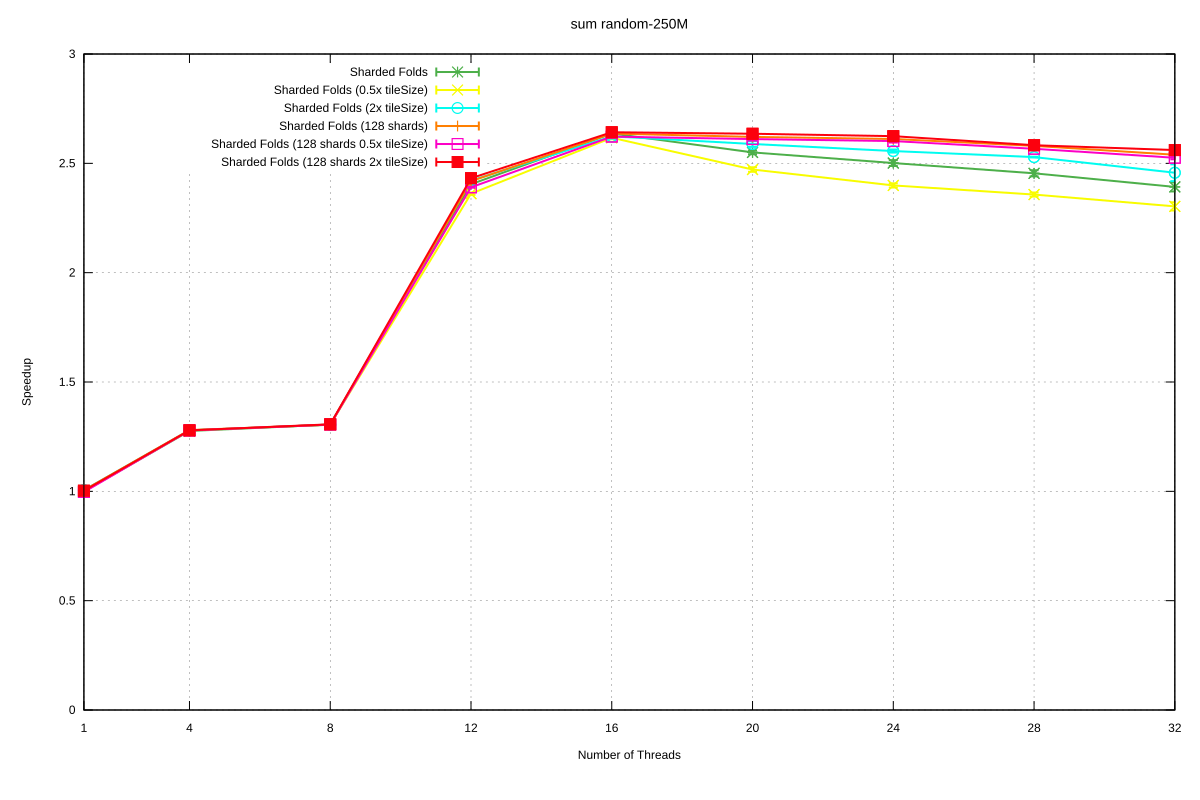

Data behind this chart, as committed beside it:
Name, Mean, MeanLB, MeanUB, Stddev, StddevLB, StddevUB, scheduler, threads
sum/random-250M, 0.1323, 0.1317, 0.1328, 7.700651345242648e-4, 5.719981451566256e-4, 9.456253496932733e-4, Sharded Folds, 1
sum/random-250M, 0.1037, 0.1034, 0.1041, 4.5446265016053293e-4, 6.46369836018513e-5, 5.962122547672526e-4, Sharded Folds, 4
sum/random-250M, 0.1013, 0.1012, 0.1014, 1.0926414786459531e-4, 6.136947057236652e-5, 1.2089245990680065e-4, Sharded Folds, 8
sum/random-250M, 5.500903258881798e-2, 5.49079408228863e-2, 5.515204493089446e-2, 1.8453858982843556e-4, 7.724034131773143e-5, 2.543768178112966e-4, Sharded Folds, 12
sum/random-250M, 5.0173528006555335e-2, 5.0129005035740276e-2, 5.024560334970288e-2, 8.115039564986943e-5, 1.8457729464678077e-5, 1.0646746206299176e-4, Sharded Folds, 16
sum/random-250M, 5.187141821231871e-2, 5.172602026002659e-2, 5.206348279524328e-2, 2.6103815492770343e-4, 9.729672343976358e-5, 3.1962413193421487e-4, Sharded Folds, 20
sum/random-250M, 5.2880479835550345e-2, 5.2547228941693905e-2, 5.311039478761986e-2, 4.198717800813424e-4, 3.4063285138466047e-4, 5.050570467504849e-4, Sharded Folds, 24
sum/random-250M, 5.3891778290493506e-2, 5.3608787048142405e-2, 5.422798406576649e-2, 4.7762069342604705e-4, 3.682306262699946e-4, 6.184052690970114e-4, Sharded Folds, 28
sum/random-250M, 5.529283233114429e-2, 5.487153832966994e-2, 5.583239641661445e-2, 7.017787686344607e-4, 4.713734567164684e-4, 1.0473654172374872e-3, Sharded Folds, 32
sum/random-250M, 0.1322, 0.1314, 0.1329, 9.381182026661325e-4, 5.198077793070676e-4, 1.1023922633546365e-3, Sharded Folds (0.5x tileSize), 1
sum/random-250M, 0.1035, 0.1034, 0.1036, 1.174628881969757e-4, 5.580354194801073e-5, 1.5993926525369965e-4, Sharded Folds (0.5x tileSize), 4
sum/random-250M, 0.1013, 0.1013, 0.1014, 5.8997076183035355e-5, 2.794430777139368e-5, 7.858042298749907e-5, Sharded Folds (0.5x tileSize), 8
sum/random-250M, 5.601788617505812e-2, 5.586323541189943e-2, 5.612820398417257e-2, 1.987003462657109e-4, 1.17002147930055e-4, 2.864104008397906e-4, Sharded Folds (0.5x tileSize), 12
sum/random-250M, 5.054545709475254e-2, 5.046481909230351e-2, 5.071912723360583e-2, 1.9528496688354677e-4, 7.848837651791515e-5, 2.9410757145245e-4, Sharded Folds (0.5x tileSize), 16
sum/random-250M, 5.351373571320437e-2, 5.3277058963431045e-2, 5.372515426715836e-2, 3.507979037753364e-4, 2.352529774809327e-4, 4.916169394101e-4, Sharded Folds (0.5x tileSize), 20
sum/random-250M, 5.513637070128295e-2, 5.491207158913659e-2, 5.535085585212246e-2, 3.522224497356796e-4, 2.580703091738867e-4, 4.6409045182178404e-4, Sharded Folds (0.5x tileSize), 24
sum/random-250M, 5.611203124708667e-2, 5.5956155555892964e-2, 5.640121896174692e-2, 2.7535607252632824e-4, 7.672144788994659e-5, 3.786916991483935e-4, Sharded Folds (0.5x tileSize), 28
sum/random-250M, 5.743141184073119e-2, 5.7013102762755896e-2, 5.7957766976739676e-2, 7.329271130358425e-4, 4.991470319149452e-4, 9.832757796321783e-4, Sharded Folds (0.5x tileSize), 32
sum/random-250M, 0.1316, 0.1314, 0.1318, 2.7153186951884287e-4, 1.8576054426851455e-4, 3.419431820794386e-4, Sharded Folds (2x tileSize), 1
sum/random-250M, 0.1034, 0.1034, 0.1034, 3.7984579176837926e-5, 1.113503616874921e-5, 4.9369476274892796e-5, Sharded Folds (2x tileSize), 4
sum/random-250M, 0.1014, 0.1013, 0.1015, 1.6994906365385364e-4, 4.602309634657993e-5, 2.1964536005308644e-4, Sharded Folds (2x tileSize), 8
sum/random-250M, 5.462620691091399e-2, 5.443089738698854e-2, 5.512456215607623e-2, 4.6713651452342635e-4, 1.08477272194827e-4, 7.103692068909348e-4, Sharded Folds (2x tileSize), 12
sum/random-250M, 5.0419868046828055e-2, 5.020375218425345e-2, 5.062168234061184e-2, 3.3143829553722575e-4, 2.3879045407239582e-4, 4.5261746977833244e-4, Sharded Folds (2x tileSize), 16
sum/random-250M, 5.1101725162394966e-2, 5.0944383677172786e-2, 5.1473799929954114e-2, 3.2071109060549023e-4, 1.9533944595922535e-4, 4.3811649750641297e-4, Sharded Folds (2x tileSize), 20
sum/random-250M, 5.174563424911217e-2, 5.1633119771889016e-2, 5.1913031947887725e-2, 2.0904487168678476e-4, 1.4290342816430677e-4, 2.9261224996763257e-4, Sharded Folds (2x tileSize), 24
sum/random-250M, 5.231081368651108e-2, 5.228441537141667e-2, 5.23516789031592e-2, 4.825485965299601e-5, 3.1350484061606814e-5, 6.854839003819835e-5, Sharded Folds (2x tileSize), 28
sum/random-250M, 5.3834006186696655e-2, 5.338614675759648e-2, 5.509056504926688e-2, 1.183255916670305e-3, 9.59573372418946e-5, 1.8012911594341148e-3, Sharded Folds (2x tileSize), 32
sum/random-250M, 0.1316, 0.1314, 0.132, 3.133374894814471e-4, 3.759585855730546e-5, 4.081420991626611e-4, Sharded Folds (128 shards), 1
sum/random-250M, 0.1033, 0.1033, 0.1034, 6.428034865996832e-5, 4.5166330760108404e-5, 8.449830607943425e-5, Sharded Folds (128 shards), 4
sum/random-250M, 0.1014, 0.1013, 0.1016, 2.0357539435131276e-4, 1.2008077885170438e-5, 2.7947606459335927e-4, Sharded Folds (128 shards), 8
sum/random-250M, 5.468590457014562e-2, 5.459832675932419e-2, 5.4768687203371275e-2, 1.33068558778264e-4, 9.477418780400467e-5, 1.8183754767746896e-4, Sharded Folds (128 shards), 12
sum/random-250M, 5.0175525615590494e-2, 5.011600120037439e-2, 5.034532793686681e-2, 1.57757884119757e-4, 1.1431924625096085e-5, 2.493250741925725e-4, Sharded Folds (128 shards), 16
sum/random-250M, 5.046881139222976e-2, 5.0340128096286206e-2, 5.067404757608615e-2, 2.4748828510471753e-4, 1.49819969880698e-4, 3.3690755897823816e-4, Sharded Folds (128 shards), 20
sum/random-250M, 5.0653147665573106e-2, 5.054545511292027e-2, 5.084384470163578e-2, 2.1733694412106892e-4, 1.7212969256560155e-4, 2.6757009814768916e-4, Sharded Folds (128 shards), 24
sum/random-250M, 5.127140291484206e-2, 5.1183028825159585e-2, 5.1420169015182184e-2, 1.7367003316406742e-4, 6.203868971448453e-5, 2.597247140063201e-4, Sharded Folds (128 shards), 28
sum/random-250M, 5.2090844210691836e-2, 5.19404233034168e-2, 5.243179761261369e-2, 3.1881344892422466e-4, 1.2024470849632973e-4, 4.921053688931149e-4, Sharded Folds (128 shards), 32
sum/random-250M, 0.1327, 0.1319, 0.1345, 1.4540174258629553e-3, 2.699199591725044e-4, 2.063753204697681e-3, Sharded Folds (128 shards 0.5x tileSize), 1
sum/random-250M, 0.1035, 0.1034, 0.1036, 1.2048457432632769e-4, 6.964180544306018e-5, 1.7137636045417806e-4, Sharded Folds (128 shards 0.5x tileSize), 4
sum/random-250M, 0.1013, 0.1012, 0.1013, 6.672629902260236e-5, 2.549813283567635e-5, 9.703226603050678e-5, Sharded Folds (128 shards 0.5x tileSize), 8
sum/random-250M, 5.533334286051935e-2, 5.530672474941682e-2, 5.539299924358992e-2, 6.009255949239575e-5, 2.6324282656396282e-5, 8.8248183135779e-5, Sharded Folds (128 shards 0.5x tileSize), 12
sum/random-250M, 5.044173347913394e-2, 5.0381715319374396e-2, 5.0608139911976956e-2, 1.5196844785585065e-4, 2.189885408871475e-5, 2.3362478689497126e-4, Sharded Folds (128 shards 0.5x tileSize), 16
sum/random-250M, 5.066000550896639e-2, 5.053953375512113e-2, 5.080411442932451e-2, 2.003590355958083e-4, 1.269119655793598e-4, 2.5477841553454486e-4, Sharded Folds (128 shards 0.5x tileSize), 20
sum/random-250M, 5.083705702452876e-2, 5.072723166640138e-2, 5.099358896924449e-2, 2.0069399650280914e-4, 1.3889553278022303e-4, 2.556176580756952e-4, Sharded Folds (128 shards 0.5x tileSize), 24
sum/random-250M, 5.153710782566729e-2, 5.1455996707469843e-2, 5.172457085573114e-2, 1.866329392428736e-4, 2.9325192582336032e-5, 2.832309424428379e-4, Sharded Folds (128 shards 0.5x tileSize), 28
sum/random-250M, 5.237712849824069e-2, 5.224789213389158e-2, 5.25367283844389e-2, 2.2284983992730016e-4, 1.647098911762029e-4, 2.875416338504917e-4, Sharded Folds (128 shards 0.5x tileSize), 32
sum/random-250M, 0.1319, 0.1314, 0.1327, 7.607656952893317e-4, 3.714786009176577e-4, 9.585184585446747e-4, Sharded Folds (128 shards 2x tileSize), 1
sum/random-250M, 0.1034, 0.1034, 0.1035, 6.058635254833351e-5, 1.062929484285595e-5, 8.851025877015386e-5, Sharded Folds (128 shards 2x tileSize), 4
sum/random-250M, 0.1012, 0.1011, 0.1013, 1.1269245583470048e-4, 7.647259832209625e-6, 1.4522949815626128e-4, Sharded Folds (128 shards 2x tileSize), 8
sum/random-250M, 5.438762234656939e-2, 5.4331096421395025e-2, 5.448978540620634e-2, 1.1667120679118211e-4, 6.982477759805817e-5, 1.691235724605433e-4, Sharded Folds (128 shards 2x tileSize), 12
sum/random-250M, 5.005927691291574e-2, 4.9942563129921576e-2, 5.03411574754864e-2, 2.62975066753636e-4, 7.551636319909138e-5, 3.8985916415684984e-4, Sharded Folds (128 shards 2x tileSize), 16
sum/random-250M, 5.019118720776446e-2, 5.0146477942221934e-2, 5.031521044050654e-2, 1.1366947399511026e-4, 1.3266022694526303e-5, 1.7626294605112584e-4, Sharded Folds (128 shards 2x tileSize), 20
sum/random-250M, 5.040249220799611e-2, 5.035374820941971e-2, 5.0565077475039286e-2, 1.2278355112064674e-4, 2.1906855148154684e-5, 1.8601234205628607e-4, Sharded Folds (128 shards 2x tileSize), 24
sum/random-250M, 5.121067741503274e-2, 5.1029347768053415e-2, 5.1493118151224086e-2, 3.0970374537155954e-4, 1.4022616406671735e-4, 4.5912769410682745e-4, Sharded Folds (128 shards 2x tileSize), 28
sum/random-250M, 5.1655432578298216e-2, 5.163127476199796e-2, 5.171435605762305e-2, 5.647798007302594e-5, 2.2036756659630904e-5, 8.75326480138593e-5, Sharded Folds (128 shards 2x tileSize), 32
